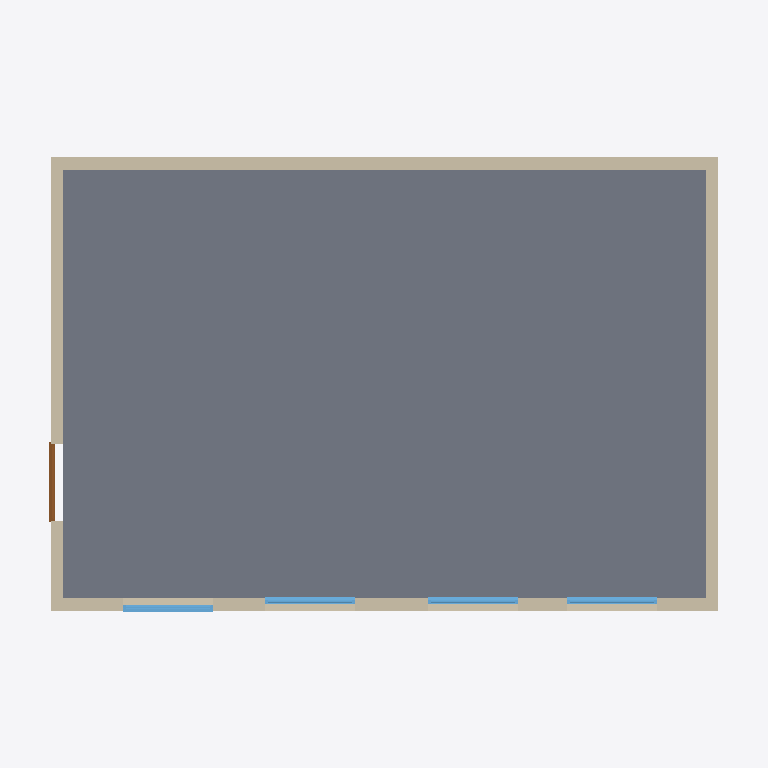
Plan cut of the same IFC building model at storey 'Level 0' (level 0.00 m, cut at 1.40 m), seen from above with north up, elements coloured by IFC class: 4 walls (beige), 4 windows (light blue), 1 slab (grey), 1 door (brown). Cut surfaces are drawn darker.
Extent 16.6 m × 11.2 m × 8.5 m (x, y, z). Storeys (3): Level 0 at 0.00 m; Level 1 at 4.00 m; Level 2 at 6.00 m. Elements (17): 7 IfcWallStandardCase, 5 IfcWindow, 2 IfcRoof, 2 IfcSlab, 1 IfcDoor.

HEADER;
FILE_DESCRIPTION(('ViewDefinition [CoordinationView_V2.0]'),'2;1');
FILE_NAME('Project Number','2018-04-30T10:54:10',(''),(''),'The EXPRESS Data Manager Version 5.02.0100.07 : 28 Aug 2013','20170419_0315(x64) - Exporter 17.4.0.0 - Alternate UI 17.4.0.0','');
FILE_SCHEMA(('IFC2X3'));
ENDSEC;
DATA;
#105=IFCPROJECT('3L6rYPtbn4bvG0fUKG67Cs',#41,'Project Number',$,$,'Project Name','Project Status',(#97),#92);
#4445=IFCSITE('3L6rYPtbn4bvG0fUKG67Cq',#41,'Default',$,'',#4444,$,$,.ELEMENT.,$,$,$,$,$);
#115=IFCBUILDING('3L6rYPtbn4bvG0fUKG67Ct',#41,'',$,$,#32,$,'',.ELEMENT.,$,$,$);
#124=IFCBUILDINGSTOREY('3L6rYPtbn4bvG0fUNlvutn',#41,'Level 0',$,$,#122,$,'Level 0',.ELEMENT.,0.0);
#130=IFCBUILDINGSTOREY('3L6rYPtbn4bvG0fUNlvuvm',#41,'Level 1',$,$,#129,$,'Level 1',.ELEMENT.,4000.0);
#136=IFCBUILDINGSTOREY('3L6rYPtbn4bvG0fUNlumJV',#41,'Level 2',$,$,#135,$,'Level 2',.ELEMENT.,6000.0);
#1085=IFCSLAB('23W0q0OjP7BvxpbS$iv9yi',#41,'Floor:Floor-Grnd-Susp_65Scr-80Ins-100Blk-75PC:296495',$,'Floor:Floor-Grnd-Susp_65Scr-80Ins-100Blk-75PC',#1063,#1083,'296495',.FLOOR.);
#595=IFCWALLSTANDARDCASE('23W0q0OjP7BvxpbS$iv9yS',#41,'Basic Wall:Wall-Ext_102Bwk-75Ins-100LBlk-12P:296479',$,'Basic Wall:Wall-Ext_102Bwk-75Ins-100LBlk-12P:45419',#547,#593,'296479');
#917=IFCWALLSTANDARDCASE('23W0q0OjP7BvxpbS$iv9yY',#41,'Basic Wall:Wall-Ext_102Bwk-75Ins-100LBlk-12P:296481',$,'Basic Wall:Wall-Ext_102Bwk-75Ins-100LBlk-12P:45419',#876,#915,'296481');
#1020=IFCWALLSTANDARDCASE('23W0q0OjP7BvxpbS$iv9yX',#41,'Basic Wall:Wall-Ext_102Bwk-75Ins-100LBlk-12P:296482',$,'Basic Wall:Wall-Ext_102Bwk-75Ins-100LBlk-12P:45419',#960,#1018,'296482');
#833=IFCWALLSTANDARDCASE('23W0q0OjP7BvxpbS$iv9yZ',#41,'Basic Wall:Wall-Ext_102Bwk-75Ins-100LBlk-12P:296480',$,'Basic Wall:Wall-Ext_102Bwk-75Ins-100LBlk-12P:45419',#773,#831,'296480');
#2031=IFCWINDOW('23W0q0OjP7BvxpbS$iv9RD',#41,'Windows_Sgl_Plain:2110x1210mm 2:298958',$,'2110x1210mm 2',#4885,#2025,'298958',1210.0,2110.0);
#2699=IFCWINDOW('23W0q0OjP7BvxpbS$iv8a8',#41,'Windows_Sgl_Plain:2110x1210mm 2:299019',$,'2110x1210mm 2',#4911,#2693,'299019',1210.0,2110.0);
#2757=IFCWINDOW('23W0q0OjP7BvxpbS$iv8bP',#41,'Windows_Sgl_Plain:2110x1210mm 2:299098',$,'2110x1210mm 2',#4937,#2751,'299098',1210.0,2110.0);
#2814=IFCWINDOW('23W0q0OjP7BvxpbS$iv8cX',#41,'Windows_Sgl_Plain:2110x1210mm 2:299170',$,'2110x1210mm 2',#4963,#2808,'299170',1210.0,2110.0);
#3653=IFCDOOR('23W0q0OjP7BvxpbS$iv8nP',#41,'Doors_ExtDbl_Flush:1810x2110mm:300378',$,'1810x2110mm',#4857,#3647,'300378',2110.0,1810.0);
ENDSEC;